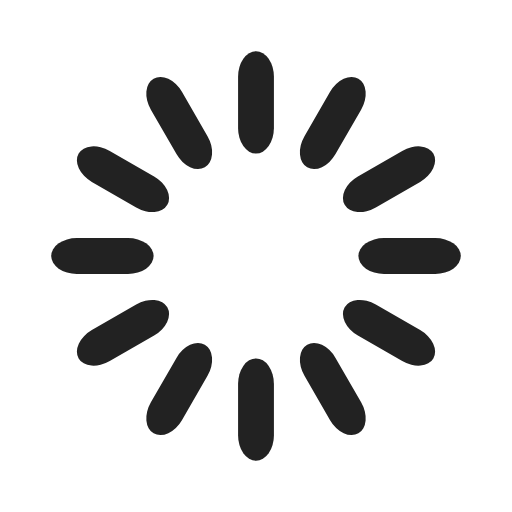
t = 0.00 s
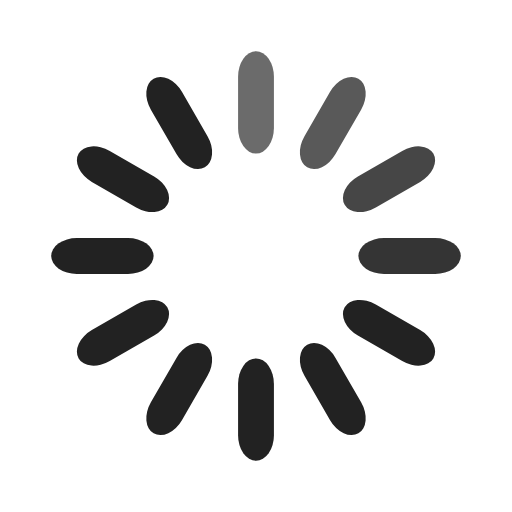
t = 0.33 s
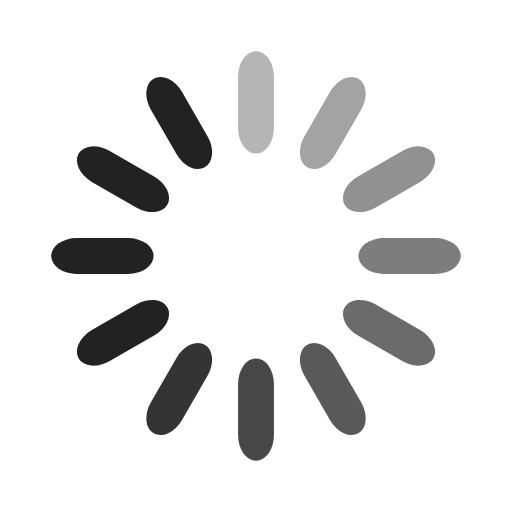
t = 0.67 s
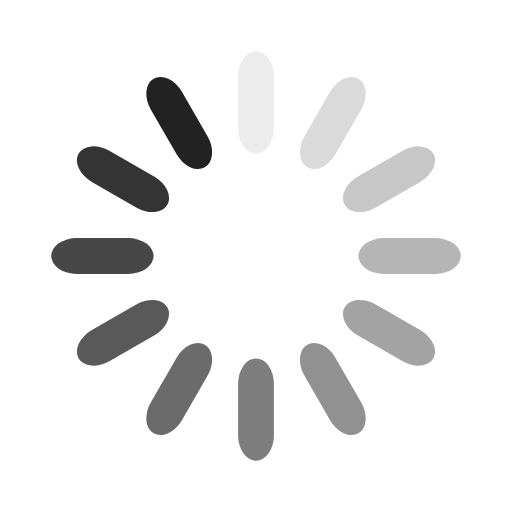
t = 0.92 s
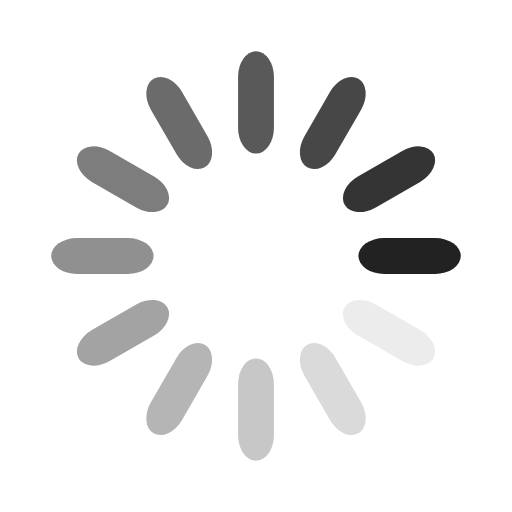
t = 1.25 s
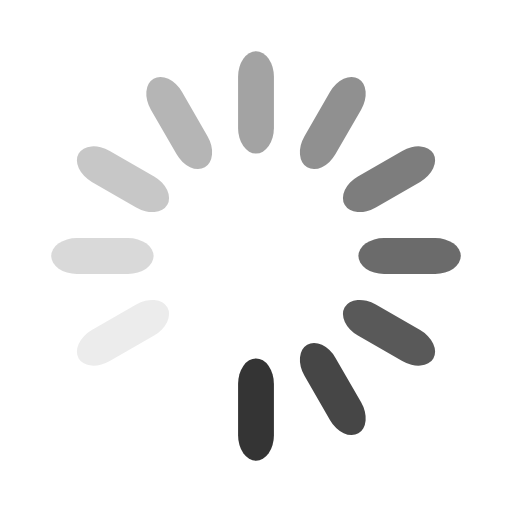
t = 1.58 s

The animated SVG that drew these frames (rendered in a browser with its animation timeline set to each time). Animation: 12 SMIL elements (animate=12); one cycle of 1.92 s, repeats indefinitely.

<svg width='22px' height='22px' xmlns="http://www.w3.org/2000/svg" viewBox="0 0 100 100" preserveAspectRatio="xMidYMid"
     class="uil-default">
  <rect x="0" y="0" width="100" height="100" fill="none" class="bk"></rect>
  <rect x='46.5' y='40' width='7' height='20' rx='5' ry='5' fill='#222222' transform='rotate(0 50 50) translate(0 -30)'>
    <animate attributeName='opacity' from='1' to='0' dur='1s' begin='0s' repeatCount='indefinite'/>
  </rect>
  <rect x='46.5' y='40' width='7' height='20' rx='5' ry='5' fill='#222222'
        transform='rotate(30 50 50) translate(0 -30)'>
    <animate attributeName='opacity' from='1' to='0' dur='1s' begin='0.08333333333333333s' repeatCount='indefinite'/>
  </rect>
  <rect x='46.5' y='40' width='7' height='20' rx='5' ry='5' fill='#222222'
        transform='rotate(60 50 50) translate(0 -30)'>
    <animate attributeName='opacity' from='1' to='0' dur='1s' begin='0.16666666666666666s' repeatCount='indefinite'/>
  </rect>
  <rect x='46.5' y='40' width='7' height='20' rx='5' ry='5' fill='#222222'
        transform='rotate(90 50 50) translate(0 -30)'>
    <animate attributeName='opacity' from='1' to='0' dur='1s' begin='0.25s' repeatCount='indefinite'/>
  </rect>
  <rect x='46.5' y='40' width='7' height='20' rx='5' ry='5' fill='#222222'
        transform='rotate(120 50 50) translate(0 -30)'>
    <animate attributeName='opacity' from='1' to='0' dur='1s' begin='0.3333333333333333s' repeatCount='indefinite'/>
  </rect>
  <rect x='46.5' y='40' width='7' height='20' rx='5' ry='5' fill='#222222'
        transform='rotate(150 50 50) translate(0 -30)'>
    <animate attributeName='opacity' from='1' to='0' dur='1s' begin='0.4166666666666667s' repeatCount='indefinite'/>
  </rect>
  <rect x='46.5' y='40' width='7' height='20' rx='5' ry='5' fill='#222222'
        transform='rotate(180 50 50) translate(0 -30)'>
    <animate attributeName='opacity' from='1' to='0' dur='1s' begin='0.5s' repeatCount='indefinite'/>
  </rect>
  <rect x='46.5' y='40' width='7' height='20' rx='5' ry='5' fill='#222222'
        transform='rotate(210 50 50) translate(0 -30)'>
    <animate attributeName='opacity' from='1' to='0' dur='1s' begin='0.5833333333333334s' repeatCount='indefinite'/>
  </rect>
  <rect x='46.5' y='40' width='7' height='20' rx='5' ry='5' fill='#222222'
        transform='rotate(240 50 50) translate(0 -30)'>
    <animate attributeName='opacity' from='1' to='0' dur='1s' begin='0.6666666666666666s' repeatCount='indefinite'/>
  </rect>
  <rect x='46.5' y='40' width='7' height='20' rx='5' ry='5' fill='#222222'
        transform='rotate(270 50 50) translate(0 -30)'>
    <animate attributeName='opacity' from='1' to='0' dur='1s' begin='0.75s' repeatCount='indefinite'/>
  </rect>
  <rect x='46.5' y='40' width='7' height='20' rx='5' ry='5' fill='#222222'
        transform='rotate(300 50 50) translate(0 -30)'>
    <animate attributeName='opacity' from='1' to='0' dur='1s' begin='0.8333333333333334s' repeatCount='indefinite'/>
  </rect>
  <rect x='46.5' y='40' width='7' height='20' rx='5' ry='5' fill='#222222'
        transform='rotate(330 50 50) translate(0 -30)'>
    <animate attributeName='opacity' from='1' to='0' dur='1s' begin='0.9166666666666666s' repeatCount='indefinite'/>
  </rect>
</svg>
